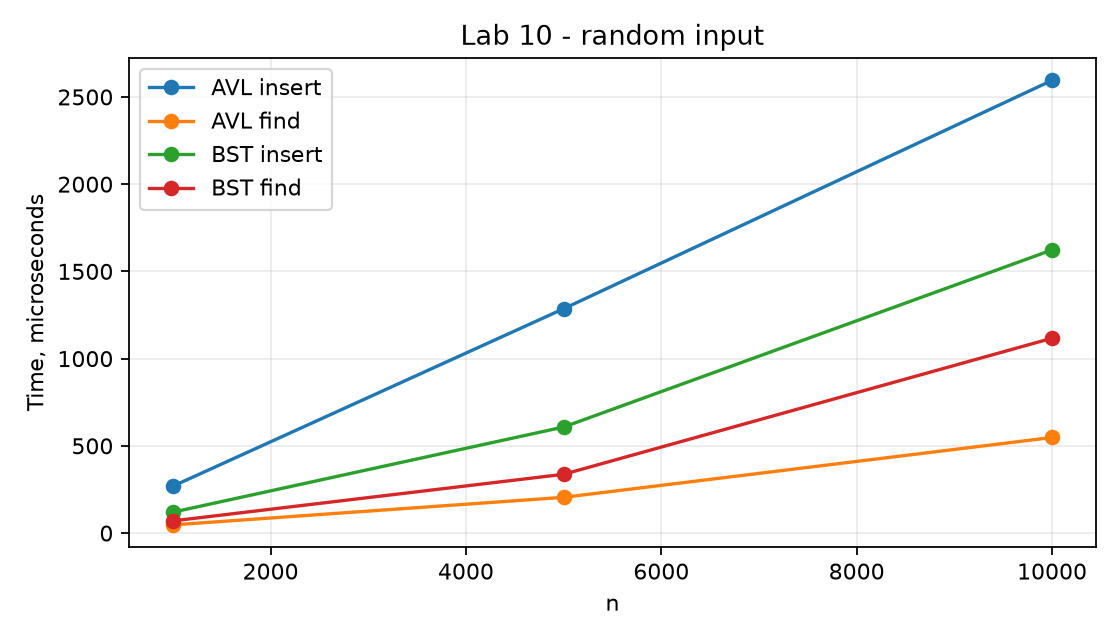

The file beside this chart, header and first rows:
n, kind, avl_insert, avl_find, bst_insert, bst_find
1000, 0, 269, 47, 120, 70
1000, 1, 143, 20, 2513, 2775
5000, 0, 1286, 205, 608, 337
5000, 1, 630, 67, 92140, 76406
10000, 0, 2595, 548, 1623, 1117
10000, 1, 1870, 245, 400763, 358717
